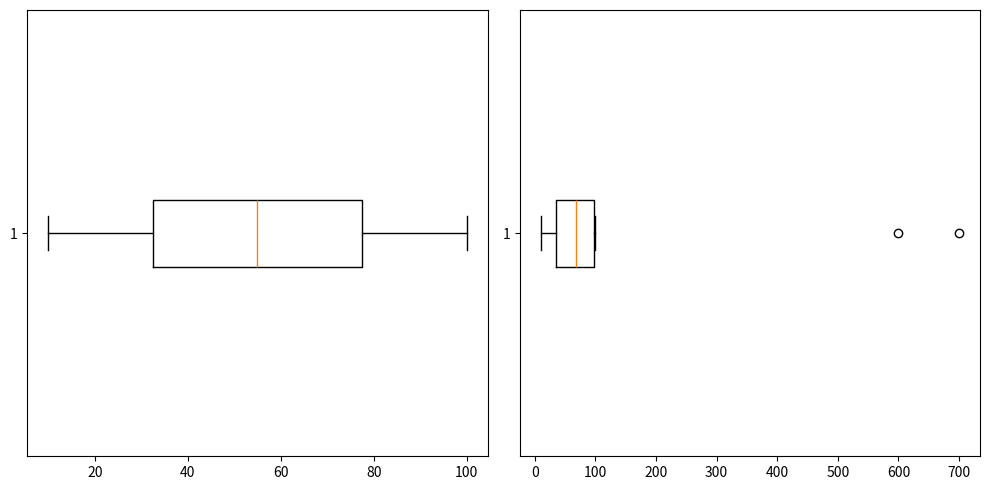

This chart was generated by the following Python code:
import pandas as pd
import matplotlib.pyplot as plt

data = {'Values1': [10, 20, 30, 40, 50, 60, 70, 80, 90, 100], 'Values2': [100, 10, 600, 700, 60, 30, 50, 75, 90, 10]}

df = pd.DataFrame(data)


q1 = df['Values1'].quantile(0.25)
q2 = df['Values1'].median()
q3 = df['Values1'].quantile(0.74)

print(f''' IQR
           25% : {q1} \n
           50% : {q2} \n
           75% : {q3}
''')

'''*******************IQR*******************'''

IQR = q3 - q1

lower_fence = q1 = 1.5*IQR
higher_fence = q3 + 1.5*IQR

print(f'''
Lower Fence: {lower_fence}
Higher Fence: {higher_fence}
''')


fig, axis = plt.subplots(1, 2, figsize=(10, 5))
axis[0].boxplot(df['Values1'], vert=False)
axis[1].boxplot(df['Values2'], vert=False)

plt.tight_layout()
plt.show()




